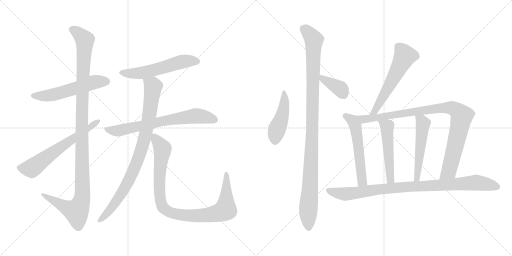
t = 0.00 s
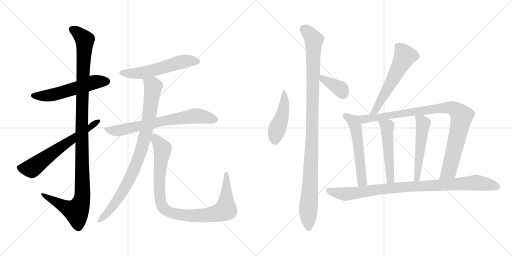
t = 2.66 s
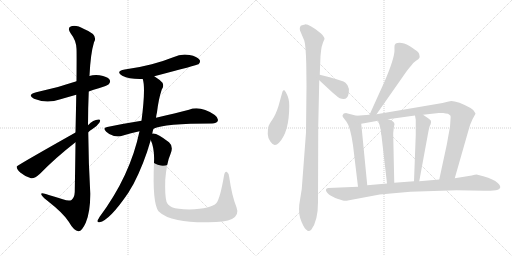
t = 5.32 s
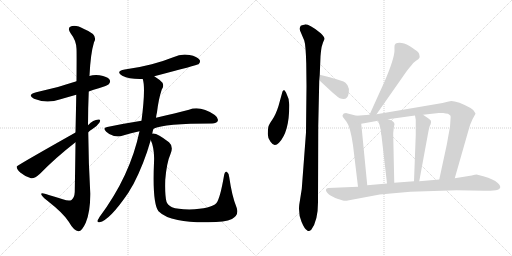
t = 7.98 s
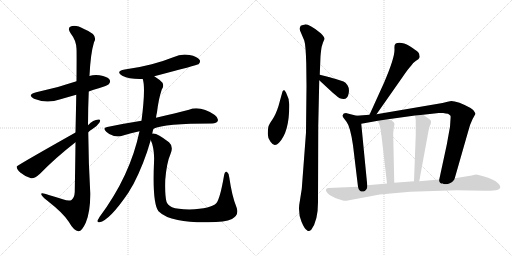
t = 10.64 s
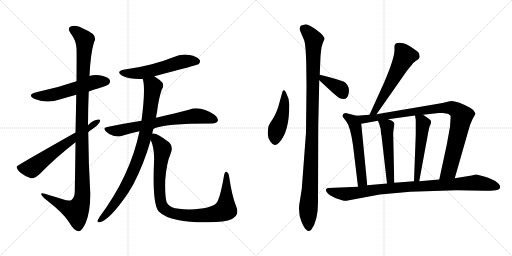
t = 13.30 s

The animated SVG that drew these frames (rendered in a browser with its animation timeline set to each time). Animation: 16 CSS @keyframes rules; one cycle of 13.30 s.

<svg version="1.1" viewBox="0 0 2048 1024" xmlns="http://www.w3.org/2000/svg">
  <g stroke="lightgray" stroke-dasharray="1,1" stroke-width="1" transform="scale(4, 4)">
    <line x1="0" y1="0" x2="256" y2="256"></line>
    <line x1="256" y1="0" x2="0" y2="256"></line>
    <line x1="128" y1="0" x2="128" y2="256"></line>
    <line x1="0" y1="128" x2="256" y2="128"></line>
    <line x1="256" y1="0" x2="512" y2="256"></line>
    <line x1="512" y1="0" x2="256" y2="256"></line>
    <line x1="384" y1="0" x2="384" y2="256"></line>
    <line x1="256" y1="128" x2="512" y2="128"></line>
  </g>
<g transform="scale(1, -1) translate(0, -850)">
   <style type="text/css">
    @keyframes keyframes0 {
      from {
       stroke: black;
       stroke-dashoffset: 553;
       stroke-width: 128;
       }
       64% {
       animation-timing-function: step-end;
       stroke: black;
       stroke-dashoffset: 0;
       stroke-width: 128;
       }
       to {
       stroke: black;
       stroke-width: 1024;
       }
       }
       #make-me-a-hanzi-animation-0 {
         animation: keyframes0 0.700033s both;
         animation-delay: 0.000000s;
         animation-timing-function: linear;
       }
    @keyframes keyframes1 {
      from {
       stroke: black;
       stroke-dashoffset: 1160;
       stroke-width: 128;
       }
       79% {
       animation-timing-function: step-end;
       stroke: black;
       stroke-dashoffset: 0;
       stroke-width: 128;
       }
       to {
       stroke: black;
       stroke-width: 1024;
       }
       }
       #make-me-a-hanzi-animation-1 {
         animation: keyframes1 1.194010s both;
         animation-delay: 0.700033s;
         animation-timing-function: linear;
       }
    @keyframes keyframes2 {
      from {
       stroke: black;
       stroke-dashoffset: 638;
       stroke-width: 128;
       }
       67% {
       animation-timing-function: step-end;
       stroke: black;
       stroke-dashoffset: 0;
       stroke-width: 128;
       }
       to {
       stroke: black;
       stroke-width: 1024;
       }
       }
       #make-me-a-hanzi-animation-2 {
         animation: keyframes2 0.769206s both;
         animation-delay: 1.894043s;
         animation-timing-function: linear;
       }
    @keyframes keyframes3 {
      from {
       stroke: black;
       stroke-dashoffset: 561;
       stroke-width: 128;
       }
       65% {
       animation-timing-function: step-end;
       stroke: black;
       stroke-dashoffset: 0;
       stroke-width: 128;
       }
       to {
       stroke: black;
       stroke-width: 1024;
       }
       }
       #make-me-a-hanzi-animation-3 {
         animation: keyframes3 0.706543s both;
         animation-delay: 2.663249s;
         animation-timing-function: linear;
       }
    @keyframes keyframes4 {
      from {
       stroke: black;
       stroke-dashoffset: 696;
       stroke-width: 128;
       }
       69% {
       animation-timing-function: step-end;
       stroke: black;
       stroke-dashoffset: 0;
       stroke-width: 128;
       }
       to {
       stroke: black;
       stroke-width: 1024;
       }
       }
       #make-me-a-hanzi-animation-4 {
         animation: keyframes4 0.816406s both;
         animation-delay: 3.369792s;
         animation-timing-function: linear;
       }
    @keyframes keyframes5 {
      from {
       stroke: black;
       stroke-dashoffset: 886;
       stroke-width: 128;
       }
       74% {
       animation-timing-function: step-end;
       stroke: black;
       stroke-dashoffset: 0;
       stroke-width: 128;
       }
       to {
       stroke: black;
       stroke-width: 1024;
       }
       }
       #make-me-a-hanzi-animation-5 {
         animation: keyframes5 0.971029s both;
         animation-delay: 4.186198s;
         animation-timing-function: linear;
       }
    @keyframes keyframes6 {
      from {
       stroke: black;
       stroke-dashoffset: 963;
       stroke-width: 128;
       }
       76% {
       animation-timing-function: step-end;
       stroke: black;
       stroke-dashoffset: 0;
       stroke-width: 128;
       }
       to {
       stroke: black;
       stroke-width: 1024;
       }
       }
       #make-me-a-hanzi-animation-6 {
         animation: keyframes6 1.033691s both;
         animation-delay: 5.157227s;
         animation-timing-function: linear;
       }
    @keyframes keyframes7 {
      from {
       stroke: black;
       stroke-dashoffset: 459;
       stroke-width: 128;
       }
       60% {
       animation-timing-function: step-end;
       stroke: black;
       stroke-dashoffset: 0;
       stroke-width: 128;
       }
       to {
       stroke: black;
       stroke-width: 1024;
       }
       }
       #make-me-a-hanzi-animation-7 {
         animation: keyframes7 0.623535s both;
         animation-delay: 6.190918s;
         animation-timing-function: linear;
       }
    @keyframes keyframes8 {
      from {
       stroke: black;
       stroke-dashoffset: 1077;
       stroke-width: 128;
       }
       78% {
       animation-timing-function: step-end;
       stroke: black;
       stroke-dashoffset: 0;
       stroke-width: 128;
       }
       to {
       stroke: black;
       stroke-width: 1024;
       }
       }
       #make-me-a-hanzi-animation-8 {
         animation: keyframes8 1.126465s both;
         animation-delay: 6.814453s;
         animation-timing-function: linear;
       }
    @keyframes keyframes9 {
      from {
       stroke: black;
       stroke-dashoffset: 370;
       stroke-width: 128;
       }
       55% {
       animation-timing-function: step-end;
       stroke: black;
       stroke-dashoffset: 0;
       stroke-width: 128;
       }
       to {
       stroke: black;
       stroke-width: 1024;
       }
       }
       #make-me-a-hanzi-animation-9 {
         animation: keyframes9 0.551107s both;
         animation-delay: 7.940918s;
         animation-timing-function: linear;
       }
    @keyframes keyframes10 {
      from {
       stroke: black;
       stroke-dashoffset: 573;
       stroke-width: 128;
       }
       65% {
       animation-timing-function: step-end;
       stroke: black;
       stroke-dashoffset: 0;
       stroke-width: 128;
       }
       to {
       stroke: black;
       stroke-width: 1024;
       }
       }
       #make-me-a-hanzi-animation-10 {
         animation: keyframes10 0.716309s both;
         animation-delay: 8.492025s;
         animation-timing-function: linear;
       }
    @keyframes keyframes11 {
      from {
       stroke: black;
       stroke-dashoffset: 557;
       stroke-width: 128;
       }
       64% {
       animation-timing-function: step-end;
       stroke: black;
       stroke-dashoffset: 0;
       stroke-width: 128;
       }
       to {
       stroke: black;
       stroke-width: 1024;
       }
       }
       #make-me-a-hanzi-animation-11 {
         animation: keyframes11 0.703288s both;
         animation-delay: 9.208334s;
         animation-timing-function: linear;
       }
    @keyframes keyframes12 {
      from {
       stroke: black;
       stroke-dashoffset: 955;
       stroke-width: 128;
       }
       76% {
       animation-timing-function: step-end;
       stroke: black;
       stroke-dashoffset: 0;
       stroke-width: 128;
       }
       to {
       stroke: black;
       stroke-width: 1024;
       }
       }
       #make-me-a-hanzi-animation-12 {
         animation: keyframes12 1.027181s both;
         animation-delay: 9.911622s;
         animation-timing-function: linear;
       }
    @keyframes keyframes13 {
      from {
       stroke: black;
       stroke-dashoffset: 515;
       stroke-width: 128;
       }
       63% {
       animation-timing-function: step-end;
       stroke: black;
       stroke-dashoffset: 0;
       stroke-width: 128;
       }
       to {
       stroke: black;
       stroke-width: 1024;
       }
       }
       #make-me-a-hanzi-animation-13 {
         animation: keyframes13 0.669108s both;
         animation-delay: 10.938803s;
         animation-timing-function: linear;
       }
    @keyframes keyframes14 {
      from {
       stroke: black;
       stroke-dashoffset: 523;
       stroke-width: 128;
       }
       63% {
       animation-timing-function: step-end;
       stroke: black;
       stroke-dashoffset: 0;
       stroke-width: 128;
       }
       to {
       stroke: black;
       stroke-width: 1024;
       }
       }
       #make-me-a-hanzi-animation-14 {
         animation: keyframes14 0.675618s both;
         animation-delay: 11.607911s;
         animation-timing-function: linear;
       }
    @keyframes keyframes15 {
      from {
       stroke: black;
       stroke-dashoffset: 937;
       stroke-width: 128;
       }
       75% {
       animation-timing-function: step-end;
       stroke: black;
       stroke-dashoffset: 0;
       stroke-width: 128;
       }
       to {
       stroke: black;
       stroke-width: 1024;
       }
       }
       #make-me-a-hanzi-animation-15 {
         animation: keyframes15 1.012533s both;
         animation-delay: 12.283529s;
         animation-timing-function: linear;
       }
</style>
<path d="M 355.0 484.0 Q 374.0 491.0 395.0 497.0 Q 429.0 507.0 435.0 513.0 Q 444.0 523.0 438.0 532.0 Q 429.0 544.0 398.0 549.0 Q 377.0 552.0 357.0 546.0 L 306.0 525.0 Q 228.0 498.0 145.0 481.0 Q 106.0 471.0 136.0 455.0 Q 187.0 434.0 242.0 453.0 Q 273.0 462.0 305.0 471.0 L 355.0 484.0 Z" fill="lightgray"></path> 
<path d="M 302.0 281.0 Q 301.0 193.0 299.0 82.0 Q 298.0 60.0 286.0 50.0 Q 276.0 44.0 251.0 53.0 Q 223.0 62.0 195.0 70.0 Q 162.0 83.0 165.0 73.0 Q 166.0 66.0 186.0 50.0 Q 256.0 -5.0 275.0 -37.0 Q 296.0 -74.0 314.0 -75.0 Q 327.0 -76.0 343.0 -41.0 Q 362.0 4.0 361.0 78.0 Q 354.0 199.0 353.0 321.0 L 352.0 349.0 Q 352.0 416.0 355.0 484.0 L 357.0 546.0 Q 357.0 547.0 358.0 547.0 Q 362.0 635.0 376.0 681.0 Q 394.0 711.0 338.0 733.0 Q 304.0 752.0 285.0 745.0 Q 267.0 739.0 283.0 716.0 Q 305.0 688.0 306.0 655.0 Q 307.0 640.0 306.0 525.0 L 305.0 471.0 Q 304.0 407.0 302.0 320.0 L 302.0 281.0 Z" fill="lightgray"></path> 
<path d="M 302.0 320.0 Q 68.0 188.0 67.0 184.0 L 67.0 183.0 Q 66.0 174.0 81.0 160.0 Q 100.0 144.0 124.0 137.0 Q 137.0 134.0 160.0 155.0 Q 221.0 218.0 302.0 281.0 L 353.0 321.0 Q 360.0 328.0 370.0 334.0 Q 389.0 346.0 398.0 360.0 Q 405.0 373.0 394.0 372.0 Q 373.0 371.0 352.0 349.0 L 302.0 320.0 Z" fill="lightgray"></path> 
<path d="M 617.0 545.0 Q 789.0 590.0 794.0 593.0 Q 804.0 603.0 798.0 611.0 Q 789.0 624.0 758.0 630.0 Q 725.0 636.0 693.0 621.0 Q 653.0 605.0 607.0 593.0 Q 558.0 580.0 499.0 572.0 Q 460.0 565.0 489.0 547.0 Q 519.0 532.0 571.0 534.0 L 617.0 545.0 Z" fill="lightgray"></path> 
<path d="M 614.0 335.0 Q 656.0 356.0 848.0 356.0 Q 867.0 357.0 871.0 366.0 Q 875.0 378.0 859.0 390.0 Q 801.0 429.0 756.0 411.0 Q 704.0 398.0 624.0 379.0 L 566.0 367.0 Q 502.0 357.0 429.0 342.0 Q 408.0 339.0 425.0 323.0 Q 438.0 310.0 456.0 306.0 Q 477.0 302.0 492.0 308.0 Q 523.0 318.0 558.0 325.0 L 614.0 335.0 Z" fill="lightgray"></path> 
<path d="M 609.0 315.0 Q 610.0 325.0 614.0 335.0 L 624.0 379.0 Q 625.0 389.0 628.0 401.0 Q 634.0 453.0 647.0 492.0 Q 657.0 505.0 650.0 519.0 Q 638.0 532.0 617.0 545.0 C 592.0 562.0 565.0 563.0 571.0 534.0 Q 583.0 498.0 566.0 367.0 L 558.0 325.0 Q 521.0 147.0 398.0 -18.0 Q 394.0 -25.0 391.0 -30.0 Q 387.0 -40.0 398.0 -39.0 Q 438.0 -32.0 514.0 80.0 Q 523.0 96.0 534.0 114.0 Q 576.0 195.0 603.0 290.0 L 609.0 315.0 Z" fill="lightgray"></path> 
<path d="M 946.0 21.0 Q 928.0 64.0 917.0 141.0 Q 916.0 157.0 908.0 162.0 Q 899.0 166.0 896.0 147.0 Q 880.0 54.0 865.0 37.0 Q 847.0 16.0 757.0 12.0 Q 709.0 13.0 688.0 21.0 Q 670.0 31.0 666.0 43.0 Q 659.0 68.0 661.0 131.0 Q 667.0 201.0 682.0 234.0 Q 695.0 264.0 676.0 281.0 Q 627.0 320.0 610.0 316.0 Q 609.0 316.0 609.0 315.0 C 594.0 317.0 594.0 317.0 603.0 290.0 Q 619.0 254.0 616.0 200.0 Q 609.0 38.0 634.0 5.0 Q 659.0 -20.0 711.0 -30.0 Q 759.0 -40.0 833.0 -39.0 Q 900.0 -39.0 928.0 -26.0 Q 958.0 -10.0 946.0 21.0 Z" fill="lightgray"></path> 
<path d="M 1144.0 480.5 Q 1137.0 490.5 1135.0 489.5 Q 1132.0 487.5 1130.0 484.5 L 1114.0 426.5 Q 1103.0 391.5 1089.0 371.5 Q 1074.0 350.5 1073.0 340.5 Q 1071.0 330.5 1071.0 314.5 Q 1071.0 297.5 1082.0 283.5 Q 1092.0 269.5 1100.0 270.5 Q 1107.0 270.5 1116.0 279.5 Q 1157.0 322.5 1157.0 427.5 Q 1158.0 454.5 1144.0 480.5 Z" fill="lightgray"></path> 
<path d="M 1273.0 347.5 L 1277.0 529.5 L 1279.0 551.5 L 1282.0 625.5 Q 1285.0 657.5 1287.0 664.5 L 1292.0 680.5 L 1298.0 694.5 Q 1299.0 701.5 1283.0 717.5 Q 1235.0 754.5 1220.0 752.5 Q 1205.0 749.5 1203.0 747.5 Q 1195.0 736.5 1203.0 721.5 L 1217.0 688.5 Q 1223.0 670.5 1225.0 595.5 L 1226.0 505.5 L 1224.0 320.5 L 1207.0 94.5 L 1197.0 31.5 Q 1193.0 -7.5 1206.0 -36.5 Q 1218.0 -65.5 1228.0 -70.5 Q 1235.0 -78.5 1245.0 -68.5 Q 1272.0 -32.5 1272.0 41.5 L 1273.0 347.5 Z" fill="lightgray"></path> 
<path d="M 1277.0 529.5 L 1331.0 479.5 Q 1355.0 459.5 1359.0 457.5 Q 1390.0 445.5 1395.0 478.5 Q 1398.0 497.5 1390.0 509.5 Q 1382.0 521.5 1374.0 524.5 L 1340.0 535.5 Q 1313.0 543.5 1311.0 543.5 L 1279.0 551.5 C 1250.0 558.5 1255.0 549.5 1277.0 529.5 Z" fill="lightgray"></path> 
<path d="M 1506.0 393.5 L 1609.0 540.5 Q 1634.0 577.5 1646.0 589.5 Q 1652.0 599.5 1664.0 607.5 Q 1676.0 614.5 1677.0 618.5 Q 1680.0 622.5 1678.0 627.5 Q 1678.0 635.5 1672.0 642.5 Q 1665.0 649.5 1638.0 666.5 Q 1610.0 682.5 1589.0 678.5 Q 1582.0 677.5 1580.0 672.5 Q 1577.0 669.5 1578.0 652.5 Q 1579.0 618.5 1537.0 521.5 L 1478.0 391.5 C 1466.0 364.5 1489.0 368.5 1506.0 393.5 Z" fill="lightgray"></path> 
<path d="M 1426.0 387.5 L 1387.0 397.5 Q 1373.0 398.5 1370.0 388.5 Q 1369.0 386.5 1373.0 380.5 L 1386.0 363.5 Q 1401.0 344.5 1412.0 269.5 L 1432.0 103.5 C 1436.0 73.5 1472.0 79.5 1469.0 109.5 L 1445.0 355.5 C 1442.0 383.5 1442.0 383.5 1426.0 387.5 Z" fill="lightgray"></path> 
<path d="M 1819.0 137.5 L 1872.0 322.5 Q 1880.0 354.5 1890.0 373.5 L 1902.0 395.5 Q 1902.0 396.5 1897.0 404.5 Q 1892.0 417.5 1838.0 439.5 Q 1816.0 446.5 1805.0 446.5 Q 1793.0 445.5 1770.0 438.5 L 1506.0 393.5 L 1478.0 391.5 L 1426.0 387.5 C 1396.0 385.5 1415.0 350.5 1445.0 355.5 L 1512.0 367.5 L 1552.0 373.5 L 1660.0 388.5 L 1692.0 391.5 L 1755.0 398.5 L 1773.0 398.5 Q 1783.0 396.5 1792.0 395.5 Q 1798.0 391.5 1802.0 387.5 Q 1803.0 383.5 1802.0 373.5 L 1800.0 343.5 L 1787.0 271.5 L 1757.0 132.5 C 1751.0 103.5 1811.0 108.5 1819.0 137.5 Z" fill="lightgray"></path> 
<path d="M 1526.0 307.5 L 1548.0 116.5 C 1551.0 86.5 1578.0 89.5 1577.0 119.5 L 1573.0 305.5 Q 1572.0 316.5 1575.0 338.5 L 1577.0 349.5 Q 1579.0 353.5 1577.0 357.5 Q 1573.0 367.5 1552.0 373.5 C 1524.0 383.5 1504.0 389.5 1512.0 367.5 L 1518.0 351.5 L 1520.0 342.5 Q 1522.0 336.5 1522.0 339.5 L 1524.0 319.5 Q 1524.0 313.5 1526.0 307.5 Z" fill="lightgray"></path> 
<path d="M 1660.0 388.5 L 1663.0 371.5 L 1663.0 311.5 L 1656.0 125.5 C 1655.0 95.5 1672.0 95.5 1677.0 125.5 L 1713.0 321.5 Q 1718.0 347.5 1721.0 350.5 Q 1723.0 353.5 1723.0 355.5 L 1724.0 360.5 Q 1725.0 362.5 1723.0 368.5 Q 1717.0 374.5 1714.0 376.5 L 1692.0 391.5 C 1667.0 408.5 1655.0 416.5 1660.0 388.5 Z" fill="lightgray"></path> 
<path d="M 1391.0 48.5 L 1519.0 72.5 L 1641.0 83.5 L 1827.0 89.5 L 1938.0 87.5 Q 1963.0 87.5 1984.0 89.5 Q 2001.0 93.5 2001.0 102.5 Q 2001.0 112.5 1981.0 126.5 Q 1960.0 139.5 1910.0 151.5 Q 1907.0 153.5 1887.0 148.5 L 1819.0 137.5 L 1757.0 132.5 L 1677.0 125.5 L 1656.0 125.5 L 1577.0 119.5 L 1548.0 116.5 L 1469.0 109.5 L 1432.0 103.5 L 1313.0 98.5 Q 1305.0 97.5 1304.0 92.5 Q 1302.0 86.5 1309.0 79.5 Q 1315.0 72.5 1320.0 69.5 L 1341.0 58.5 Q 1345.0 56.5 1365.0 50.5 Q 1384.0 44.5 1391.0 48.5 Z" fill="lightgray"></path> 
      <clipPath id="make-me-a-hanzi-clip-0">
      <path d="M 355.0 484.0 Q 374.0 491.0 395.0 497.0 Q 429.0 507.0 435.0 513.0 Q 444.0 523.0 438.0 532.0 Q 429.0 544.0 398.0 549.0 Q 377.0 552.0 357.0 546.0 L 306.0 525.0 Q 228.0 498.0 145.0 481.0 Q 106.0 471.0 136.0 455.0 Q 187.0 434.0 242.0 453.0 Q 273.0 462.0 305.0 471.0 L 355.0 484.0 Z" fill="lightgray"></path>
      </clipPath>
      <path clip-path="url(#make-me-a-hanzi-clip-0)" d="M 137.0 469.0 L 162.0 465.0 L 214.0 471.0 L 370.0 520.0 L 426.0 524.0 " fill="none" id="make-me-a-hanzi-animation-0" stroke-dasharray="425 850" stroke-linecap="round"></path>

      <clipPath id="make-me-a-hanzi-clip-1">
      <path d="M 302.0 281.0 Q 301.0 193.0 299.0 82.0 Q 298.0 60.0 286.0 50.0 Q 276.0 44.0 251.0 53.0 Q 223.0 62.0 195.0 70.0 Q 162.0 83.0 165.0 73.0 Q 166.0 66.0 186.0 50.0 Q 256.0 -5.0 275.0 -37.0 Q 296.0 -74.0 314.0 -75.0 Q 327.0 -76.0 343.0 -41.0 Q 362.0 4.0 361.0 78.0 Q 354.0 199.0 353.0 321.0 L 352.0 349.0 Q 352.0 416.0 355.0 484.0 L 357.0 546.0 Q 357.0 547.0 358.0 547.0 Q 362.0 635.0 376.0 681.0 Q 394.0 711.0 338.0 733.0 Q 304.0 752.0 285.0 745.0 Q 267.0 739.0 283.0 716.0 Q 305.0 688.0 306.0 655.0 Q 307.0 640.0 306.0 525.0 L 305.0 471.0 Q 304.0 407.0 302.0 320.0 L 302.0 281.0 Z" fill="lightgray"></path>
      </clipPath>
      <path clip-path="url(#make-me-a-hanzi-clip-1)" d="M 291.0 730.0 L 319.0 712.0 L 339.0 686.0 L 327.0 393.0 L 327.0 50.0 L 318.0 24.0 L 303.0 5.0 L 201.0 52.0 L 182.0 70.0 L 171.0 70.0 " fill="none" id="make-me-a-hanzi-animation-1" stroke-dasharray="1032 2064" stroke-linecap="round"></path>

      <clipPath id="make-me-a-hanzi-clip-2">
      <path d="M 302.0 320.0 Q 68.0 188.0 67.0 184.0 L 67.0 183.0 Q 66.0 174.0 81.0 160.0 Q 100.0 144.0 124.0 137.0 Q 137.0 134.0 160.0 155.0 Q 221.0 218.0 302.0 281.0 L 353.0 321.0 Q 360.0 328.0 370.0 334.0 Q 389.0 346.0 398.0 360.0 Q 405.0 373.0 394.0 372.0 Q 373.0 371.0 352.0 349.0 L 302.0 320.0 Z" fill="lightgray"></path>
      </clipPath>
      <path clip-path="url(#make-me-a-hanzi-clip-2)" d="M 68.0 184.0 L 86.0 177.0 L 130.0 178.0 L 389.0 364.0 " fill="none" id="make-me-a-hanzi-animation-2" stroke-dasharray="510 1020" stroke-linecap="round"></path>

      <clipPath id="make-me-a-hanzi-clip-3">
      <path d="M 617.0 545.0 Q 789.0 590.0 794.0 593.0 Q 804.0 603.0 798.0 611.0 Q 789.0 624.0 758.0 630.0 Q 725.0 636.0 693.0 621.0 Q 653.0 605.0 607.0 593.0 Q 558.0 580.0 499.0 572.0 Q 460.0 565.0 489.0 547.0 Q 519.0 532.0 571.0 534.0 L 617.0 545.0 Z" fill="lightgray"></path>
      </clipPath>
      <path clip-path="url(#make-me-a-hanzi-clip-3)" d="M 491.0 561.0 L 522.0 556.0 L 573.0 559.0 L 729.0 603.0 L 789.0 603.0 " fill="none" id="make-me-a-hanzi-animation-3" stroke-dasharray="433 866" stroke-linecap="round"></path>

      <clipPath id="make-me-a-hanzi-clip-4">
      <path d="M 614.0 335.0 Q 656.0 356.0 848.0 356.0 Q 867.0 357.0 871.0 366.0 Q 875.0 378.0 859.0 390.0 Q 801.0 429.0 756.0 411.0 Q 704.0 398.0 624.0 379.0 L 566.0 367.0 Q 502.0 357.0 429.0 342.0 Q 408.0 339.0 425.0 323.0 Q 438.0 310.0 456.0 306.0 Q 477.0 302.0 492.0 308.0 Q 523.0 318.0 558.0 325.0 L 614.0 335.0 Z" fill="lightgray"></path>
      </clipPath>
      <path clip-path="url(#make-me-a-hanzi-clip-4)" d="M 427.0 333.0 L 448.0 327.0 L 481.0 328.0 L 654.0 367.0 L 780.0 386.0 L 824.0 382.0 L 859.0 371.0 " fill="none" id="make-me-a-hanzi-animation-4" stroke-dasharray="568 1136" stroke-linecap="round"></path>

      <clipPath id="make-me-a-hanzi-clip-5">
      <path d="M 609.0 315.0 Q 610.0 325.0 614.0 335.0 L 624.0 379.0 Q 625.0 389.0 628.0 401.0 Q 634.0 453.0 647.0 492.0 Q 657.0 505.0 650.0 519.0 Q 638.0 532.0 617.0 545.0 C 592.0 562.0 565.0 563.0 571.0 534.0 Q 583.0 498.0 566.0 367.0 L 558.0 325.0 Q 521.0 147.0 398.0 -18.0 Q 394.0 -25.0 391.0 -30.0 Q 387.0 -40.0 398.0 -39.0 Q 438.0 -32.0 514.0 80.0 Q 523.0 96.0 534.0 114.0 Q 576.0 195.0 603.0 290.0 L 609.0 315.0 Z" fill="lightgray"></path>
      </clipPath>
      <path clip-path="url(#make-me-a-hanzi-clip-5)" d="M 580.0 532.0 L 610.0 508.0 L 612.0 496.0 L 593.0 363.0 L 568.0 259.0 L 530.0 158.0 L 491.0 82.0 L 445.0 17.0 L 400.0 -30.0 " fill="none" id="make-me-a-hanzi-animation-5" stroke-dasharray="758 1516" stroke-linecap="round"></path>

      <clipPath id="make-me-a-hanzi-clip-6">
      <path d="M 946.0 21.0 Q 928.0 64.0 917.0 141.0 Q 916.0 157.0 908.0 162.0 Q 899.0 166.0 896.0 147.0 Q 880.0 54.0 865.0 37.0 Q 847.0 16.0 757.0 12.0 Q 709.0 13.0 688.0 21.0 Q 670.0 31.0 666.0 43.0 Q 659.0 68.0 661.0 131.0 Q 667.0 201.0 682.0 234.0 Q 695.0 264.0 676.0 281.0 Q 627.0 320.0 610.0 316.0 Q 609.0 316.0 609.0 315.0 C 594.0 317.0 594.0 317.0 603.0 290.0 Q 619.0 254.0 616.0 200.0 Q 609.0 38.0 634.0 5.0 Q 659.0 -20.0 711.0 -30.0 Q 759.0 -40.0 833.0 -39.0 Q 900.0 -39.0 928.0 -26.0 Q 958.0 -10.0 946.0 21.0 Z" fill="lightgray"></path>
      </clipPath>
      <path clip-path="url(#make-me-a-hanzi-clip-6)" d="M 614.0 311.0 L 651.0 253.0 L 638.0 143.0 L 644.0 37.0 L 654.0 18.0 L 680.0 0.0 L 733.0 -11.0 L 807.0 -12.0 L 862.0 -5.0 L 900.0 11.0 L 906.0 154.0 " fill="none" id="make-me-a-hanzi-animation-6" stroke-dasharray="835 1670" stroke-linecap="round"></path>

      <clipPath id="make-me-a-hanzi-clip-7">
      <path d="M 1144.0 480.5 Q 1137.0 490.5 1135.0 489.5 Q 1132.0 487.5 1130.0 484.5 L 1114.0 426.5 Q 1103.0 391.5 1089.0 371.5 Q 1074.0 350.5 1073.0 340.5 Q 1071.0 330.5 1071.0 314.5 Q 1071.0 297.5 1082.0 283.5 Q 1092.0 269.5 1100.0 270.5 Q 1107.0 270.5 1116.0 279.5 Q 1157.0 322.5 1157.0 427.5 Q 1158.0 454.5 1144.0 480.5 Z" fill="lightgray"></path>
      </clipPath>
      <path clip-path="url(#make-me-a-hanzi-clip-7)" d="M 1137.0 482.5 L 1136.0 417.5 L 1104.0 320.5 L 1100.0 284.5 " fill="none" id="make-me-a-hanzi-animation-7" stroke-dasharray="331 662" stroke-linecap="round"></path>

      <clipPath id="make-me-a-hanzi-clip-8">
      <path d="M 1273.0 347.5 L 1277.0 529.5 L 1279.0 551.5 L 1282.0 625.5 Q 1285.0 657.5 1287.0 664.5 L 1292.0 680.5 L 1298.0 694.5 Q 1299.0 701.5 1283.0 717.5 Q 1235.0 754.5 1220.0 752.5 Q 1205.0 749.5 1203.0 747.5 Q 1195.0 736.5 1203.0 721.5 L 1217.0 688.5 Q 1223.0 670.5 1225.0 595.5 L 1226.0 505.5 L 1224.0 320.5 L 1207.0 94.5 L 1197.0 31.5 Q 1193.0 -7.5 1206.0 -36.5 Q 1218.0 -65.5 1228.0 -70.5 Q 1235.0 -78.5 1245.0 -68.5 Q 1272.0 -32.5 1272.0 41.5 L 1273.0 347.5 Z" fill="lightgray"></path>
      </clipPath>
      <path clip-path="url(#make-me-a-hanzi-clip-8)" d="M 1210.0 738.5 L 1256.0 691.5 L 1247.0 263.5 L 1233.0 10.5 L 1236.0 -63.5 " fill="none" id="make-me-a-hanzi-animation-8" stroke-dasharray="949 1898" stroke-linecap="round"></path>

      <clipPath id="make-me-a-hanzi-clip-9">
      <path d="M 1277.0 529.5 L 1331.0 479.5 Q 1355.0 459.5 1359.0 457.5 Q 1390.0 445.5 1395.0 478.5 Q 1398.0 497.5 1390.0 509.5 Q 1382.0 521.5 1374.0 524.5 L 1340.0 535.5 Q 1313.0 543.5 1311.0 543.5 L 1279.0 551.5 C 1250.0 558.5 1255.0 549.5 1277.0 529.5 Z" fill="lightgray"></path>
      </clipPath>
      <path clip-path="url(#make-me-a-hanzi-clip-9)" d="M 1283.0 545.5 L 1292.0 533.5 L 1362.0 494.5 L 1371.0 477.5 " fill="none" id="make-me-a-hanzi-animation-9" stroke-dasharray="242 484" stroke-linecap="round"></path>

      <clipPath id="make-me-a-hanzi-clip-10">
      <path d="M 1506.0 393.5 L 1609.0 540.5 Q 1634.0 577.5 1646.0 589.5 Q 1652.0 599.5 1664.0 607.5 Q 1676.0 614.5 1677.0 618.5 Q 1680.0 622.5 1678.0 627.5 Q 1678.0 635.5 1672.0 642.5 Q 1665.0 649.5 1638.0 666.5 Q 1610.0 682.5 1589.0 678.5 Q 1582.0 677.5 1580.0 672.5 Q 1577.0 669.5 1578.0 652.5 Q 1579.0 618.5 1537.0 521.5 L 1478.0 391.5 C 1466.0 364.5 1489.0 368.5 1506.0 393.5 Z" fill="lightgray"></path>
      </clipPath>
      <path clip-path="url(#make-me-a-hanzi-clip-10)" d="M 1591.0 665.5 L 1620.0 626.5 L 1498.0 404.5 L 1485.0 397.5 " fill="none" id="make-me-a-hanzi-animation-10" stroke-dasharray="445 890" stroke-linecap="round"></path>

      <clipPath id="make-me-a-hanzi-clip-11">
      <path d="M 1426.0 387.5 L 1387.0 397.5 Q 1373.0 398.5 1370.0 388.5 Q 1369.0 386.5 1373.0 380.5 L 1386.0 363.5 Q 1401.0 344.5 1412.0 269.5 L 1432.0 103.5 C 1436.0 73.5 1472.0 79.5 1469.0 109.5 L 1445.0 355.5 C 1442.0 383.5 1442.0 383.5 1426.0 387.5 Z" fill="lightgray"></path>
      </clipPath>
      <path clip-path="url(#make-me-a-hanzi-clip-11)" d="M 1379.0 387.5 L 1411.0 367.5 L 1422.0 345.5 L 1448.0 128.5 L 1437.0 111.5 " fill="none" id="make-me-a-hanzi-animation-11" stroke-dasharray="429 858" stroke-linecap="round"></path>

      <clipPath id="make-me-a-hanzi-clip-12">
      <path d="M 1819.0 137.5 L 1872.0 322.5 Q 1880.0 354.5 1890.0 373.5 L 1902.0 395.5 Q 1902.0 396.5 1897.0 404.5 Q 1892.0 417.5 1838.0 439.5 Q 1816.0 446.5 1805.0 446.5 Q 1793.0 445.5 1770.0 438.5 L 1506.0 393.5 L 1478.0 391.5 L 1426.0 387.5 C 1396.0 385.5 1415.0 350.5 1445.0 355.5 L 1512.0 367.5 L 1552.0 373.5 L 1660.0 388.5 L 1692.0 391.5 L 1755.0 398.5 L 1773.0 398.5 Q 1783.0 396.5 1792.0 395.5 Q 1798.0 391.5 1802.0 387.5 Q 1803.0 383.5 1802.0 373.5 L 1800.0 343.5 L 1787.0 271.5 L 1757.0 132.5 C 1751.0 103.5 1811.0 108.5 1819.0 137.5 Z" fill="lightgray"></path>
      </clipPath>
      <path clip-path="url(#make-me-a-hanzi-clip-12)" d="M 1433.0 384.5 L 1453.0 373.5 L 1476.0 375.5 L 1795.0 420.5 L 1834.0 403.5 L 1847.0 386.5 L 1796.0 167.5 L 1764.0 139.5 " fill="none" id="make-me-a-hanzi-animation-12" stroke-dasharray="827 1654" stroke-linecap="round"></path>

      <clipPath id="make-me-a-hanzi-clip-13">
      <path d="M 1526.0 307.5 L 1548.0 116.5 C 1551.0 86.5 1578.0 89.5 1577.0 119.5 L 1573.0 305.5 Q 1572.0 316.5 1575.0 338.5 L 1577.0 349.5 Q 1579.0 353.5 1577.0 357.5 Q 1573.0 367.5 1552.0 373.5 C 1524.0 383.5 1504.0 389.5 1512.0 367.5 L 1518.0 351.5 L 1520.0 342.5 Q 1522.0 336.5 1522.0 339.5 L 1524.0 319.5 Q 1524.0 313.5 1526.0 307.5 Z" fill="lightgray"></path>
      </clipPath>
      <path clip-path="url(#make-me-a-hanzi-clip-13)" d="M 1519.0 365.5 L 1549.0 345.5 L 1561.0 140.5 L 1554.0 124.5 " fill="none" id="make-me-a-hanzi-animation-13" stroke-dasharray="387 774" stroke-linecap="round"></path>

      <clipPath id="make-me-a-hanzi-clip-14">
      <path d="M 1660.0 388.5 L 1663.0 371.5 L 1663.0 311.5 L 1656.0 125.5 C 1655.0 95.5 1672.0 95.5 1677.0 125.5 L 1713.0 321.5 Q 1718.0 347.5 1721.0 350.5 Q 1723.0 353.5 1723.0 355.5 L 1724.0 360.5 Q 1725.0 362.5 1723.0 368.5 Q 1717.0 374.5 1714.0 376.5 L 1692.0 391.5 C 1667.0 408.5 1655.0 416.5 1660.0 388.5 Z" fill="lightgray"></path>
      </clipPath>
      <path clip-path="url(#make-me-a-hanzi-clip-14)" d="M 1666.0 385.5 L 1692.0 356.5 L 1668.0 137.5 L 1661.0 133.5 " fill="none" id="make-me-a-hanzi-animation-14" stroke-dasharray="395 790" stroke-linecap="round"></path>

      <clipPath id="make-me-a-hanzi-clip-15">
      <path d="M 1391.0 48.5 L 1519.0 72.5 L 1641.0 83.5 L 1827.0 89.5 L 1938.0 87.5 Q 1963.0 87.5 1984.0 89.5 Q 2001.0 93.5 2001.0 102.5 Q 2001.0 112.5 1981.0 126.5 Q 1960.0 139.5 1910.0 151.5 Q 1907.0 153.5 1887.0 148.5 L 1819.0 137.5 L 1757.0 132.5 L 1677.0 125.5 L 1656.0 125.5 L 1577.0 119.5 L 1548.0 116.5 L 1469.0 109.5 L 1432.0 103.5 L 1313.0 98.5 Q 1305.0 97.5 1304.0 92.5 Q 1302.0 86.5 1309.0 79.5 Q 1315.0 72.5 1320.0 69.5 L 1341.0 58.5 Q 1345.0 56.5 1365.0 50.5 Q 1384.0 44.5 1391.0 48.5 Z" fill="lightgray"></path>
      </clipPath>
      <path clip-path="url(#make-me-a-hanzi-clip-15)" d="M 1313.0 88.5 L 1379.0 74.5 L 1586.0 99.5 L 1899.0 119.5 L 1989.0 103.5 " fill="none" id="make-me-a-hanzi-animation-15" stroke-dasharray="809 1618" stroke-linecap="round"></path>

</g>
</svg>
